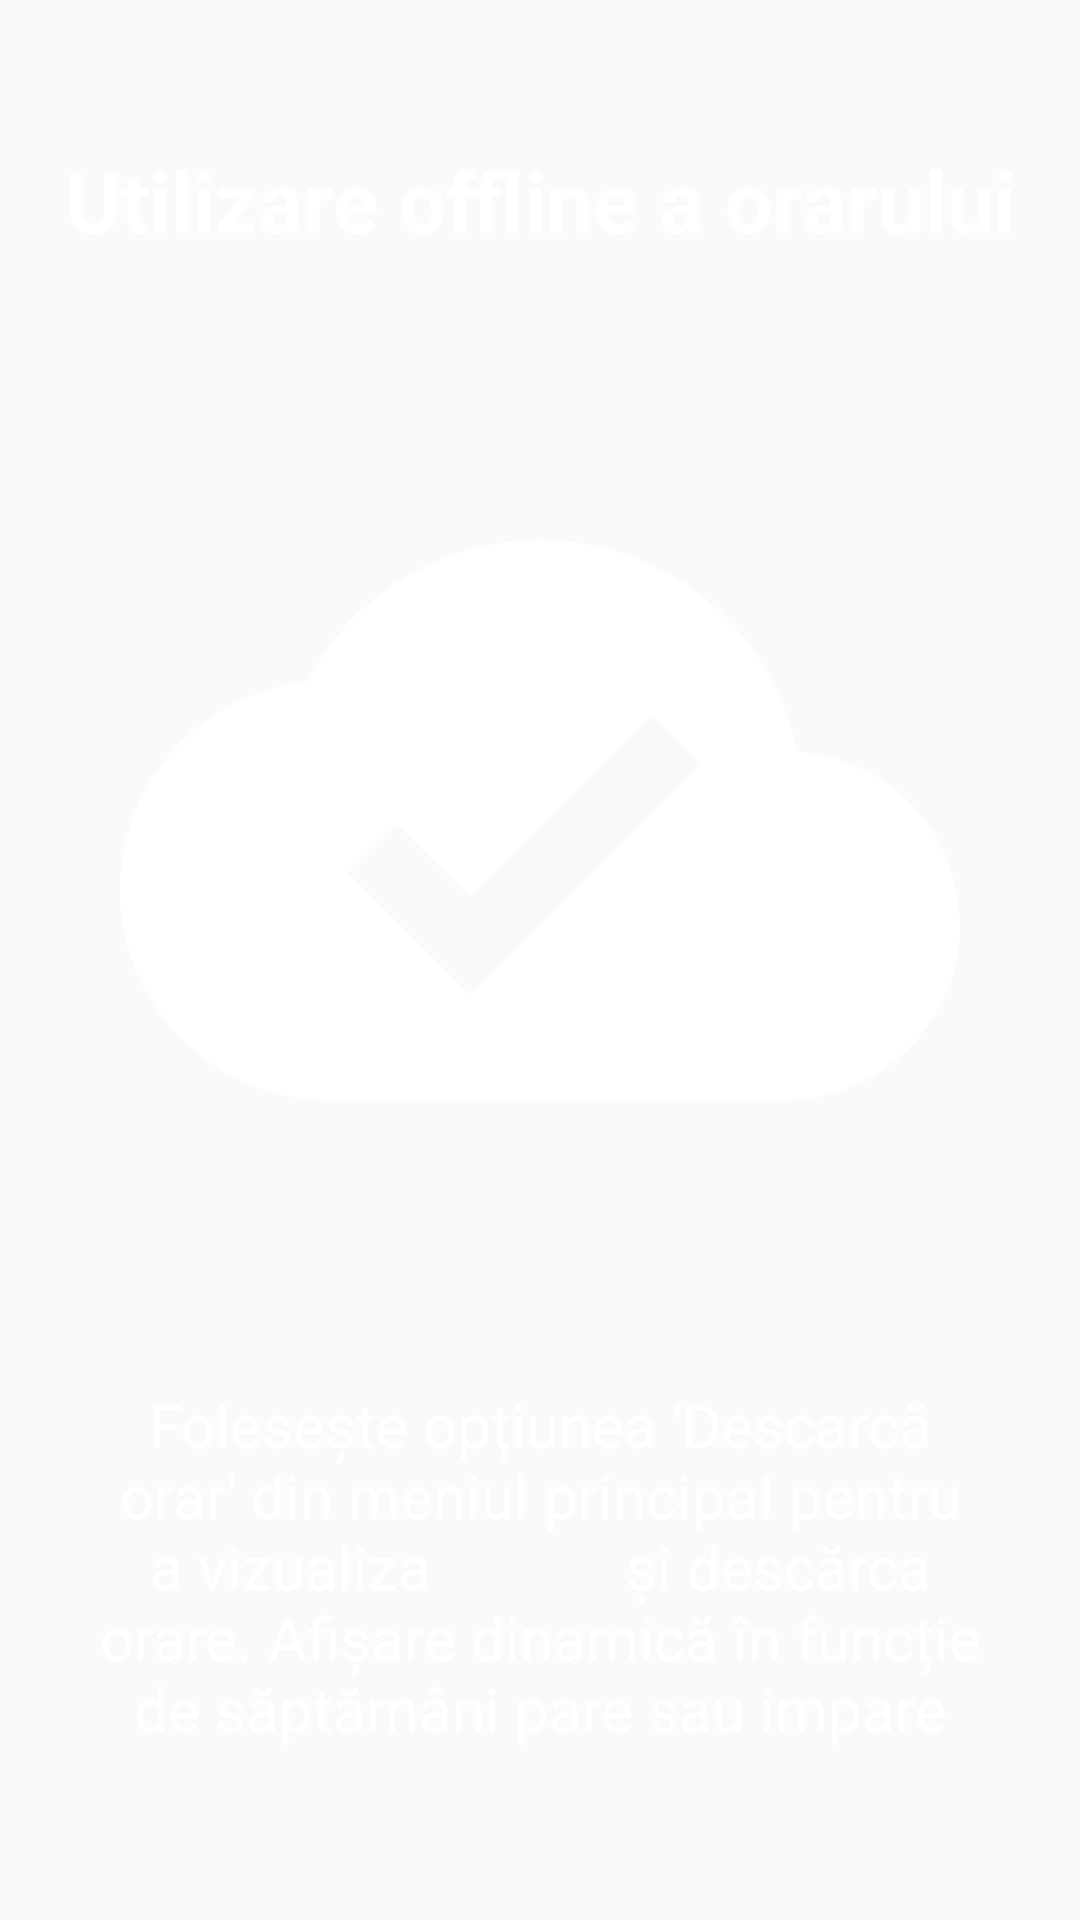

This screen was rendered from an Android layout file. Write that file and the resources it references.
<!-- AndroidManifest.xml: application theme Theme.Alexandru -->
<!-- res/layout/intro_fragment_layout_1.xml -->
<?xml version="1.0" encoding="utf-8"?>
<RelativeLayout xmlns:android="http://schemas.android.com/apk/res/android"
    android:id="@+id/intro_background"
    android:layout_width="match_parent"
    android:layout_height="match_parent">

    <TextView
        android:id="@+id/title"
        android:textStyle="bold"
        android:layout_width="wrap_content"
        android:layout_height="wrap_content"
        android:text="Utilizare offline a orarului"
        android:gravity="center"
        android:textColor="@android:color/white"
        android:layout_centerHorizontal="true"
        android:layout_marginTop="48dp"
        android:textSize="28sp" />

    <ImageView
        android:id="@+id/computer"
        android:layout_width="280dp"
        android:layout_height="280dp"
        android:layout_below="@id/title"
        android:layout_marginTop="48dp"
        android:layout_centerHorizontal="true"
        android:scaleType="fitCenter"
        android:src="@drawable/ic_cloud_done_white_280dp" />

    <TextView
        android:id="@+id/description"
        android:layout_below="@id/computer"
        android:layout_width="wrap_content"
        android:layout_height="wrap_content"
        android:text="Folesește opțiunea 'Descarcă orar' din meniul principal pentru a vizualiza
            și descărca orare. Afișare dinamică în funcție de săptămâni pare sau impare"
        android:gravity="center"
        android:textColor="@android:color/white"
        android:layout_centerHorizontal="true"
        android:maxEms="18"
        android:layout_marginLeft="32dp"
        android:layout_marginRight="32dp"
        android:layout_marginTop="48dp"
        android:textSize="20sp" />

</RelativeLayout>
<!-- resources referenced by this layout -->
<resources>
  <!-- drawable ic_cloud_done_white_280dp (drawable) -->
  <vector android:height="280dp"
      android:tint="#FFFFFF"
      android:viewportHeight="24.0"
      android:viewportWidth="24.0"
      android:width="280dp"
      xmlns:android="http://schemas.android.com/apk/res/android">
      <path
          android:fillColor="#FF000000"
          android:pathData="M19.35,10.04C18.67,6.59 15.64,4 12,4 9.11,4 6.6,5.64 5.35,8.04 2.34,8.36 0,10.91 0,14c0,3.31 2.69,6 6,6h13c2.76,0 5,-2.24 5,-5 0,-2.64 -2.05,-4.78 -4.65,-4.96zM10,17l-3.5,-3.5 1.41,-1.41L10,14.17 15.18,9l1.41,1.41L10,17z" />
  </vector>
  <style name="Theme.Alexandru" parent="@style/Theme.AppCompat.Light">
          
          <item name="displayOptions">useLogo|homeAsUp</item>
          <item name="windowActionBar">false</item>
          <item name="windowNoTitle">true</item>
          <item name="colorPrimary">@color/colorPrimary</item>
          <item name="colorPrimaryDark">@color/colorPrimaryDark</item>
          <item name="colorAccent">@color/colorAccent</item>
      </style>
  <color name="colorPrimary">#2196F3</color>
  <color name="colorPrimaryDark">#1976D2</color>
  <color name="colorAccent">#2196F3</color>
</resources>
